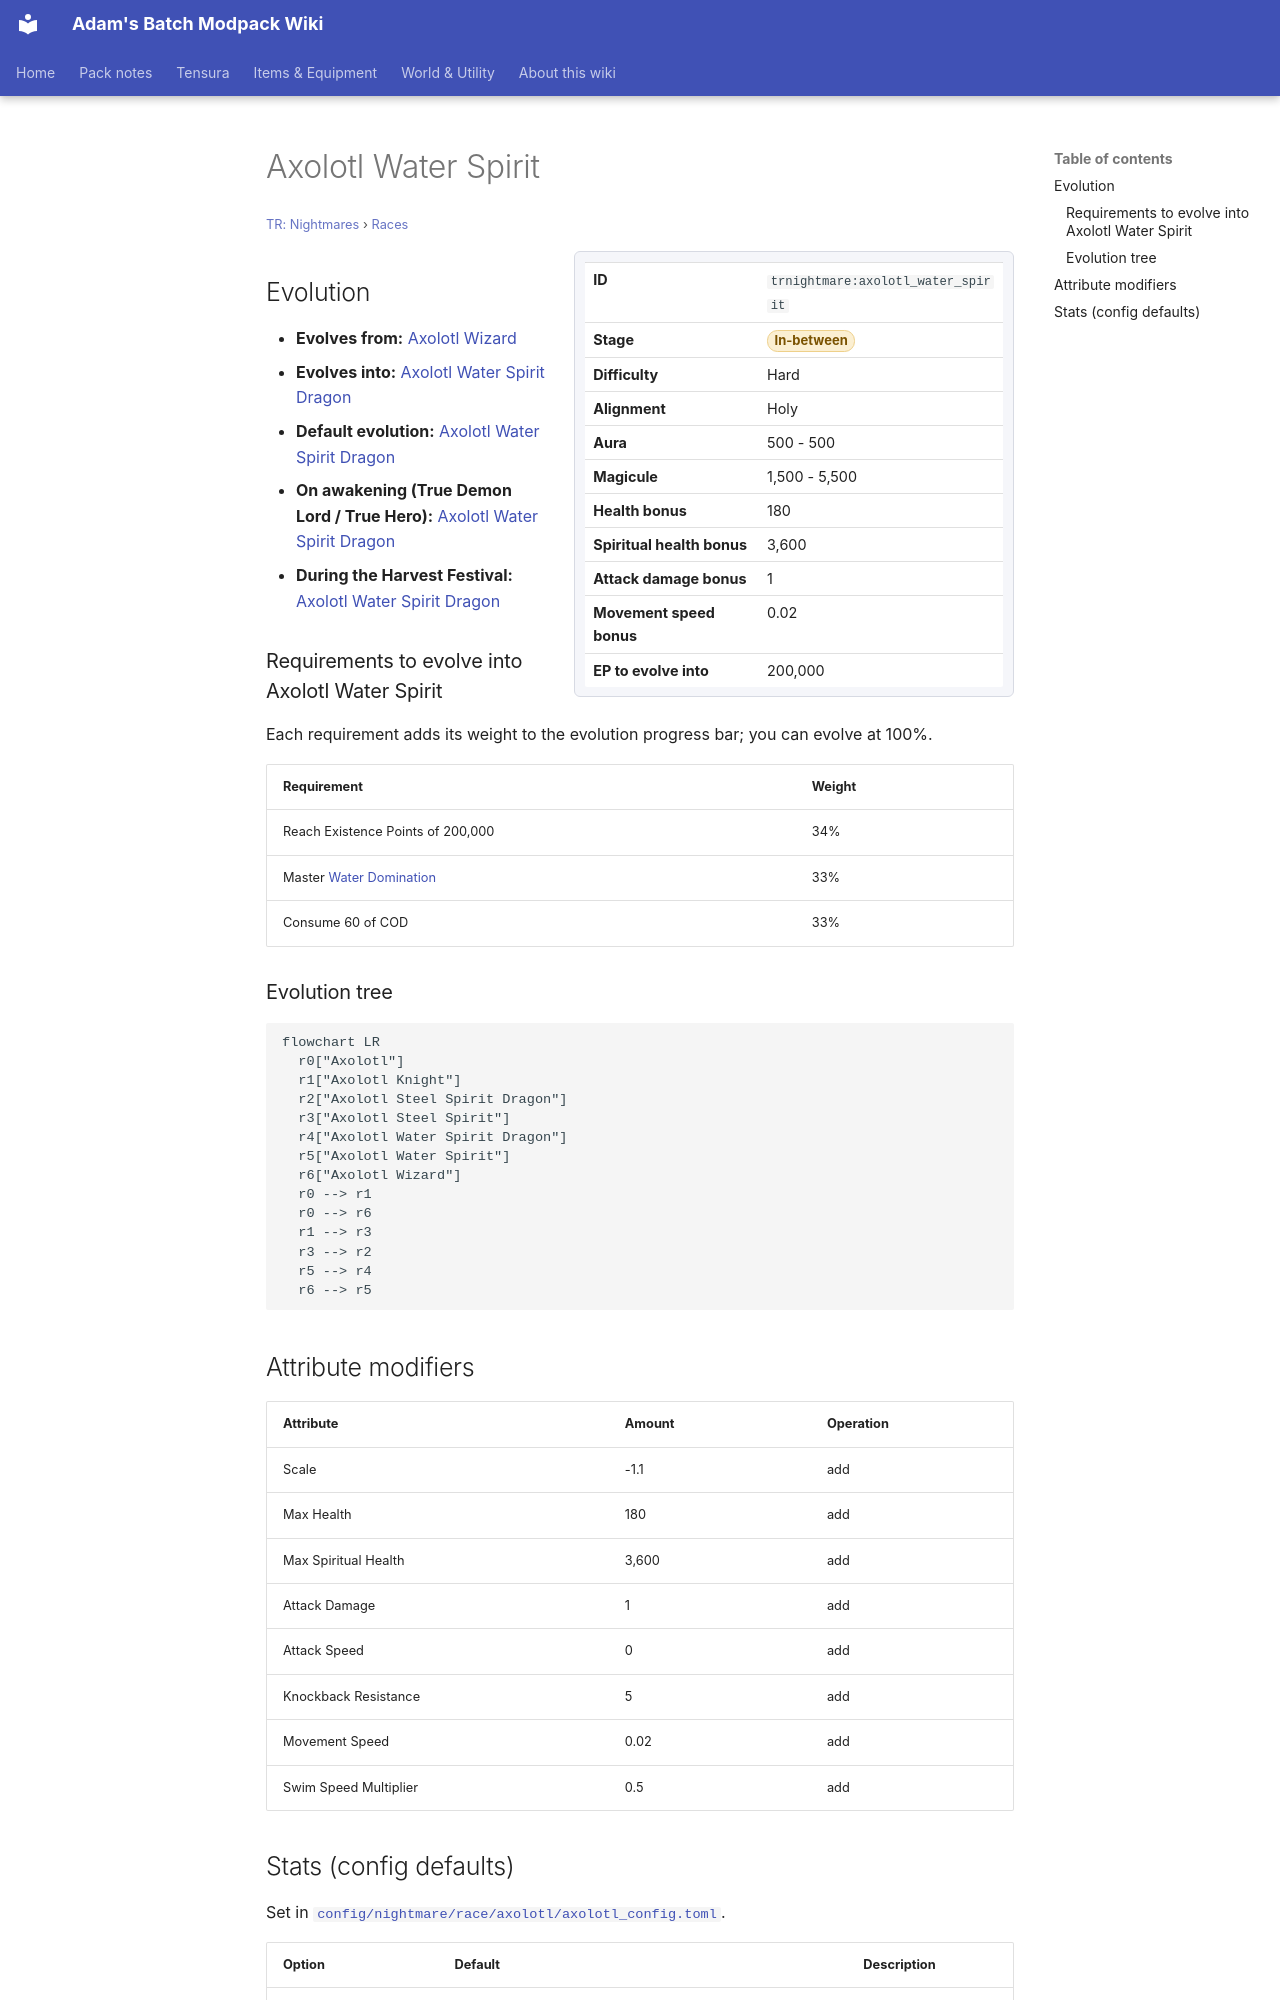

repository: Proteus-Nell/Adams-Batch-MC-Modpack-Wiki · page: tr-nightmares/races/axolotl-water-spirit/index.html · generator: mkdocs

# Axolotl Water Spirit

<small>[TR: Nightmares](../index.md) &rsaquo; [Races](index.md)</small>

<div class="infobox" markdown>

| | |
|---|---|
| **ID** | `trnightmare:axolotl_water_spirit` |
| **Stage** | <span class="stage stage-in-between">In-between</span> |
| **Difficulty** | Hard |
| **Alignment** | Holy |
| **Aura** | 500 - 500 |
| **Magicule** | 1,500 - 5,500 |
| **Health bonus** | 180 |
| **Spiritual health bonus** | 3,600 |
| **Attack damage bonus** | 1 |
| **Movement speed bonus** | 0.02 |
| **EP to evolve into** | 200,000 |

</div>

## Evolution

- **Evolves from:** [Axolotl Wizard](axolotl-wizard.md)
- **Evolves into:** [Axolotl Water Spirit Dragon](axolotl-water-dragon.md)
- **Default evolution:** [Axolotl Water Spirit Dragon](axolotl-water-dragon.md)
- **On awakening (True Demon Lord / True Hero):** [Axolotl Water Spirit Dragon](axolotl-water-dragon.md)
- **During the Harvest Festival:** [Axolotl Water Spirit Dragon](axolotl-water-dragon.md)

### Requirements to evolve into Axolotl Water Spirit

Each requirement adds its weight to the evolution progress bar; you can evolve at 100%.

| Requirement | Weight |
|---|---|
| Reach Existence Points of 200,000 | 34% |
| Master [Water Domination](../../tensura-reincarnated/abilities/extra-skills/water-domination.md) | 33% |
| Consume 60 of COD | 33% |

### Evolution tree

```mermaid
flowchart LR
  r0["Axolotl"]
  r1["Axolotl Knight"]
  r2["Axolotl Steel Spirit Dragon"]
  r3["Axolotl Steel Spirit"]
  r4["Axolotl Water Spirit Dragon"]
  r5["Axolotl Water Spirit"]
  r6["Axolotl Wizard"]
  r0 --> r1
  r0 --> r6
  r1 --> r3
  r3 --> r2
  r5 --> r4
  r6 --> r5
```

## Attribute modifiers

| Attribute | Amount | Operation |
|---|---|---|
| Scale | -1.1 | add |
| Max Health | 180 | add |
| Max Spiritual Health | 3,600 | add |
| Attack Damage | 1 | add |
| Attack Speed | 0 | add |
| Knockback Resistance | 5 | add |
| Movement Speed | 0.02 | add |
| Swim Speed Multiplier | 0.5 | add |
